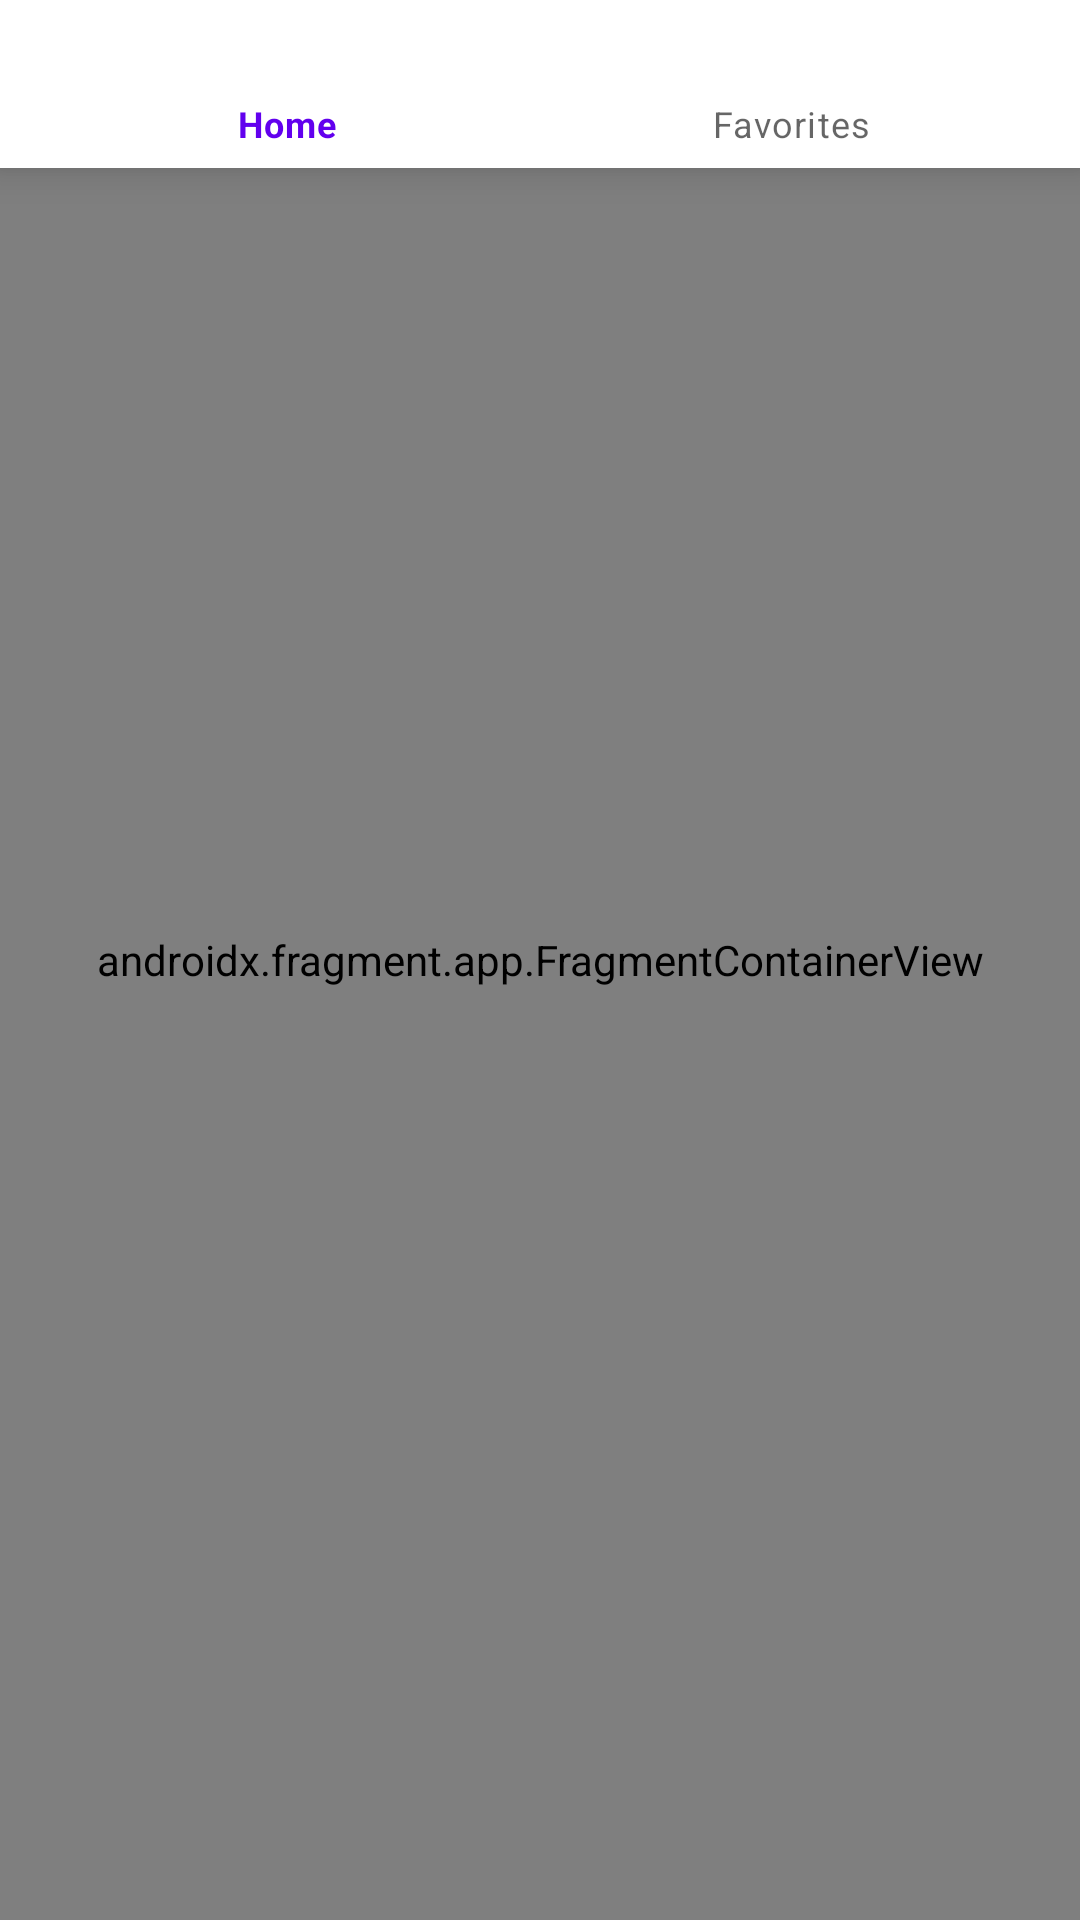

The Android layout XML behind this screen, and the referenced resources:
<!-- AndroidManifest.xml: application theme Theme.WatchTvSeries -->
<!-- res/layout/activity_main.xml -->
<?xml version="1.0" encoding="utf-8"?>
<androidx.constraintlayout.widget.ConstraintLayout xmlns:android="http://schemas.android.com/apk/res/android"
    xmlns:app="http://schemas.android.com/apk/res-auto"
    xmlns:tools="http://schemas.android.com/tools"
    android:layout_width="match_parent"
    android:layout_height="match_parent"
    tools:context=".MainActivity">

    <androidx.fragment.app.FragmentContainerView
        android:id="@+id/nav_host_fragment"
        android:name="androidx.navigation.fragment.NavHostFragment"
        android:layout_width="0dp"
        android:layout_height="0dp"
        app:layout_constraintLeft_toLeftOf="parent"
        app:layout_constraintRight_toRightOf="parent"
        app:layout_constraintTop_toTopOf="parent"
        app:layout_constraintBottom_toBottomOf="parent"

        app:defaultNavHost="true"
        app:navGraph="@navigation/home_nav" />

    <com.google.android.material.bottomnavigation.BottomNavigationView
        android:id="@+id/bottom_nav"
        android:layout_width="0dp"
        android:layout_height="wrap_content"
        app:layout_constraintBaseline_toBottomOf="parent"
        app:layout_constraintEnd_toEndOf="parent"
        app:layout_constraintHorizontal_bias="0.5"
        app:layout_constraintStart_toStartOf="parent"
        app:menu="@menu/bottom_nav_menu"
        app:navGraph="@navigation/home_nav"
        tools:layout_editor_absoluteY="675dp" />


</androidx.constraintlayout.widget.ConstraintLayout>
<!-- resources referenced by this layout -->
<resources>
  <style name="Theme.WatchTvSeries" parent="Theme.MaterialComponents.DayNight.DarkActionBar">
          
          <item name="colorPrimary">@color/purple_500</item>
          <item name="colorPrimaryVariant">@color/purple_700</item>
          <item name="colorOnPrimary">@color/white</item>
          
          <item name="colorSecondary">@color/teal_200</item>
          <item name="colorSecondaryVariant">@color/teal_700</item>
          <item name="colorOnSecondary">@color/black</item>
          
          <item name="android:statusBarColor" tools:targetApi="l">?attr/colorPrimaryVariant</item>
          
      </style>
  <!-- not gathered from this repository: default colours our renderer supplied (Android Studio template values) -->
  <color name="purple_500">#FF6200EE</color>
  <color name="purple_700">#FF3700B3</color>
  <color name="teal_200">#FF03DAC5</color>
  <color name="teal_700">#FF018786</color>
  <color name="black">#FF000000</color>
  <color name="white">#FFFFFFFF</color>
</resources>
